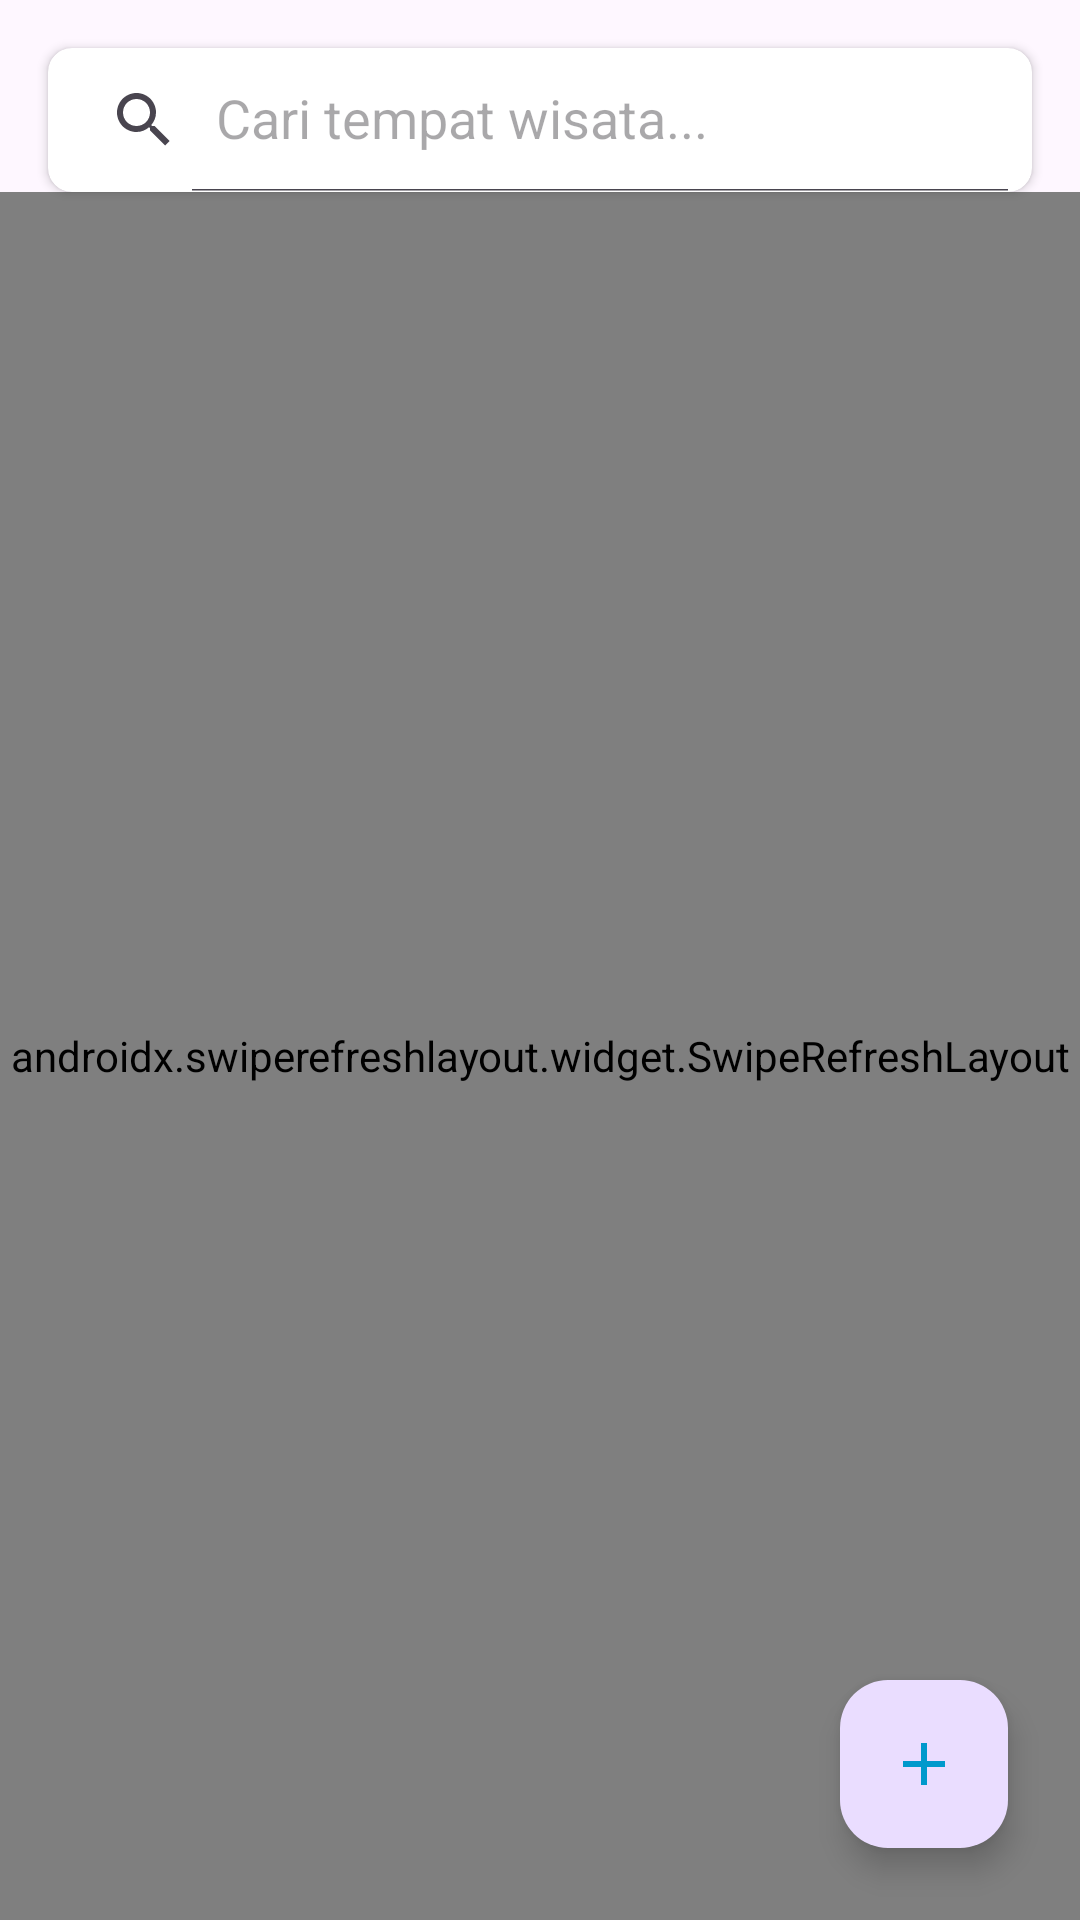

This screen was rendered from an Android layout file. Write that file and the resources it references.
<!-- AndroidManifest.xml: application theme Theme.Wisata -->
<!-- res/layout/fragment_home_admin.xml -->
<?xml version="1.0" encoding="utf-8"?>
<androidx.constraintlayout.widget.ConstraintLayout
    xmlns:android="http://schemas.android.com/apk/res/android"
    xmlns:app="http://schemas.android.com/apk/res-auto"
    xmlns:tools="http://schemas.android.com/tools"
    android:layout_width="match_parent"
    android:layout_height="match_parent"
    tools:context=".ui.fragment.HomeUserFragment">

    
    <androidx.cardview.widget.CardView
        android:id="@+id/cv_search"
        android:layout_width="0dp"
        android:layout_height="wrap_content"
        android:layout_margin="16dp"
        app:cardCornerRadius="8dp"
        app:cardElevation="2dp"
        app:layout_constraintTop_toTopOf="parent"
        app:layout_constraintStart_toStartOf="parent"
        app:layout_constraintEnd_toEndOf="parent">

        <androidx.appcompat.widget.SearchView
            android:id="@+id/search_view"
            android:layout_width="match_parent"
            android:layout_height="wrap_content"
            app:iconifiedByDefault="false"
            app:queryHint="Cari tempat wisata..." />

    </androidx.cardview.widget.CardView>

    
    <androidx.swiperefreshlayout.widget.SwipeRefreshLayout
        android:id="@+id/swipe_refresh"
        android:layout_width="0dp"
        android:layout_height="0dp"
        app:layout_constraintTop_toBottomOf="@id/cv_search"
        app:layout_constraintBottom_toBottomOf="parent"
        app:layout_constraintStart_toStartOf="parent"
        app:layout_constraintEnd_toEndOf="parent">

        <androidx.recyclerview.widget.RecyclerView
            android:id="@+id/rv_wisata"
            android:layout_width="match_parent"
            android:layout_height="match_parent"
            android:clipToPadding="false"
            android:paddingTop="8dp"
            android:paddingBottom="8dp"
            tools:listitem="@layout/item_wisata" />

    </androidx.swiperefreshlayout.widget.SwipeRefreshLayout>

    
    <ProgressBar
        android:id="@+id/progress_bar"
        android:layout_width="wrap_content"
        android:layout_height="wrap_content"
        android:visibility="gone"
        app:layout_constraintTop_toTopOf="parent"
        app:layout_constraintBottom_toBottomOf="parent"
        app:layout_constraintStart_toStartOf="parent"
        app:layout_constraintEnd_toEndOf="parent" />

    
    <com.google.android.material.floatingactionbutton.FloatingActionButton
        android:id="@+id/fab_add_wisata"
        android:layout_width="wrap_content"
        android:layout_height="wrap_content"
        android:layout_margin="24dp"
        android:contentDescription="@string/tambah_wisata"
        android:src="@drawable/ic_add"
        app:tint="@android:color/holo_blue_dark"
        app:layout_constraintBottom_toBottomOf="parent"
        app:layout_constraintEnd_toEndOf="parent" />

</androidx.constraintlayout.widget.ConstraintLayout>
<!-- res/layout/item_wisata.xml (included above) -->
<?xml version="1.0" encoding="utf-8"?>
<androidx.cardview.widget.CardView
    xmlns:android="http://schemas.android.com/apk/res/android"
    xmlns:app="http://schemas.android.com/apk/res-auto"
    xmlns:tools="http://schemas.android.com/tools"
    android:layout_width="match_parent"
    android:layout_height="wrap_content"
    android:layout_marginHorizontal="16dp"
    android:layout_marginVertical="8dp"
    app:cardCornerRadius="12dp"
    app:cardElevation="4dp">

    <androidx.constraintlayout.widget.ConstraintLayout
        android:layout_width="match_parent"
        android:layout_height="wrap_content">

        <ImageView
            android:id="@+id/ivGambar"
            android:layout_width="0dp"
            android:layout_height="180dp"
            android:scaleType="centerCrop"
            app:layout_constraintTop_toTopOf="parent"
            app:layout_constraintStart_toStartOf="parent"
            app:layout_constraintEnd_toEndOf="parent"
            tools:src="@tools:sample/backgrounds/scenic" />

        <TextView
            android:id="@+id/tvNamaWisata"
            android:layout_width="0dp"
            android:layout_height="wrap_content"
            android:layout_margin="12dp"
            android:textSize="18sp"
            android:textStyle="bold"
            android:textColor="@color/black"
            app:layout_constraintTop_toBottomOf="@id/ivGambar"
            app:layout_constraintStart_toStartOf="parent"
            app:layout_constraintEnd_toEndOf="parent"
            tools:text="Nama Wisata" />

        <TextView
            android:id="@+id/tvDeskripsi"
            android:layout_width="0dp"
            android:layout_height="wrap_content"
            android:layout_marginStart="12dp"
            android:layout_marginEnd="12dp"
            android:layout_marginBottom="12dp"
            android:layout_marginTop="4dp"
            android:maxLines="3"
            android:ellipsize="end"
            app:layout_constraintTop_toBottomOf="@id/tvNamaWisata"
            app:layout_constraintBottom_toBottomOf="parent"
            app:layout_constraintStart_toStartOf="parent"
            app:layout_constraintEnd_toEndOf="parent"
            tools:text="Deskripsi singkat mengenai wisata tersebut akan muncul di sini." />

    </androidx.constraintlayout.widget.ConstraintLayout>
</androidx.cardview.widget.CardView>
<!-- resources referenced by this layout -->
<resources>
  <color name="black">#FF000000</color>
  <!-- drawable ic_add (drawable) -->
  <vector xmlns:android="http://schemas.android.com/apk/res/android" android:height="24dp" android:tint="#0867F3" android:viewportHeight="24" android:viewportWidth="24" android:width="24dp">
        
      <path android:fillColor="@android:color/white" android:pathData="M19,13h-6v6h-2v-6H5v-2h6V5h2v6h6v2z"/>
      
  </vector>
  <style name="Theme.Wisata" parent="Base.Theme.Wisata" />
  <style name="Base.Theme.Wisata" parent="Theme.Material3.DayNight.NoActionBar">
          
          
      </style>
</resources>
